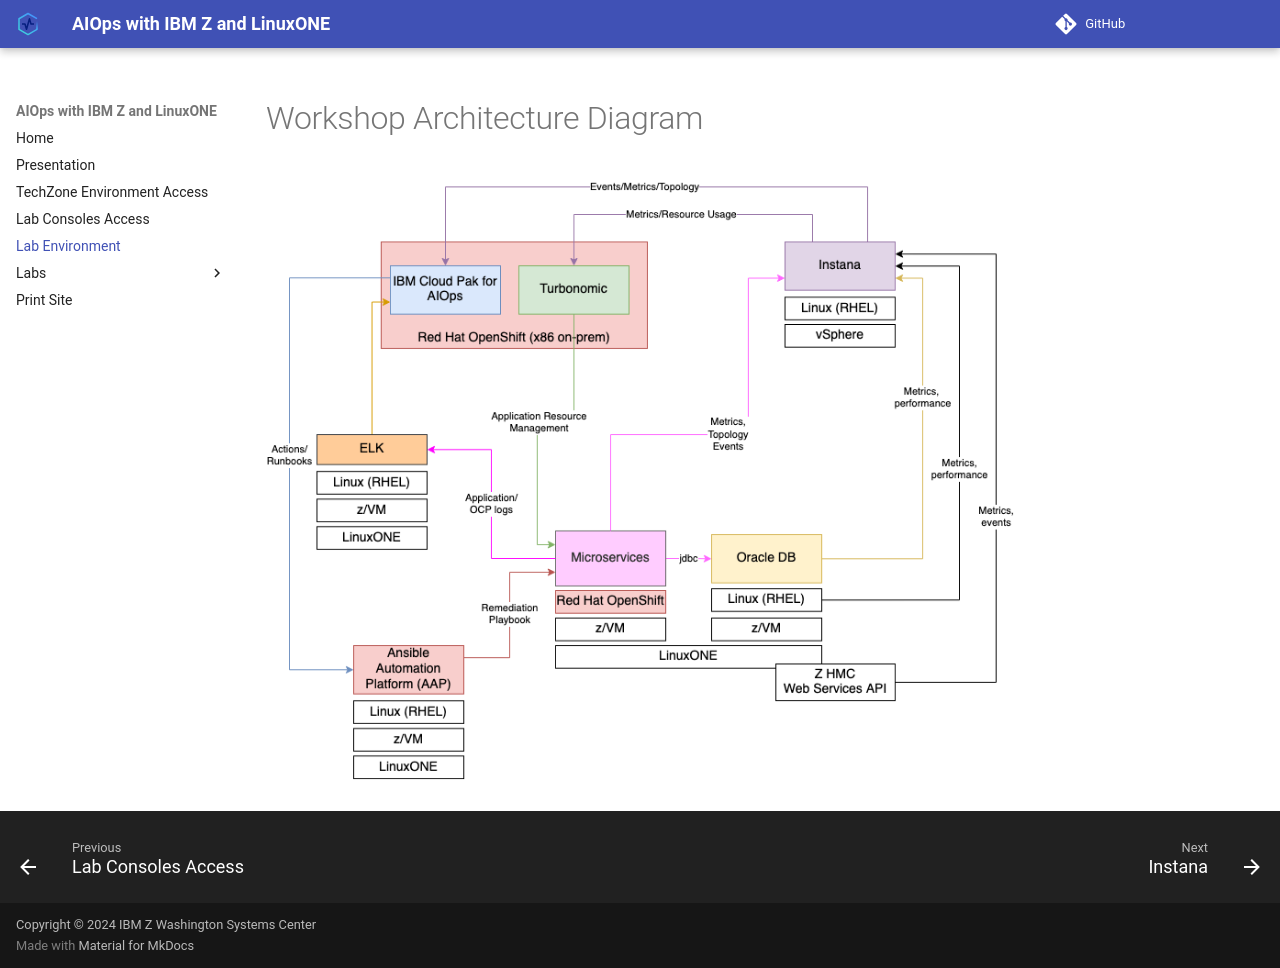

repository: ibm-wsc/aiops-z · page: workshop-architecture/index.html · generator: mkdocs

# Workshop Architecture Diagram

![workshop-arch](aiops-arch-AIOps-workshop.drawio.png)
